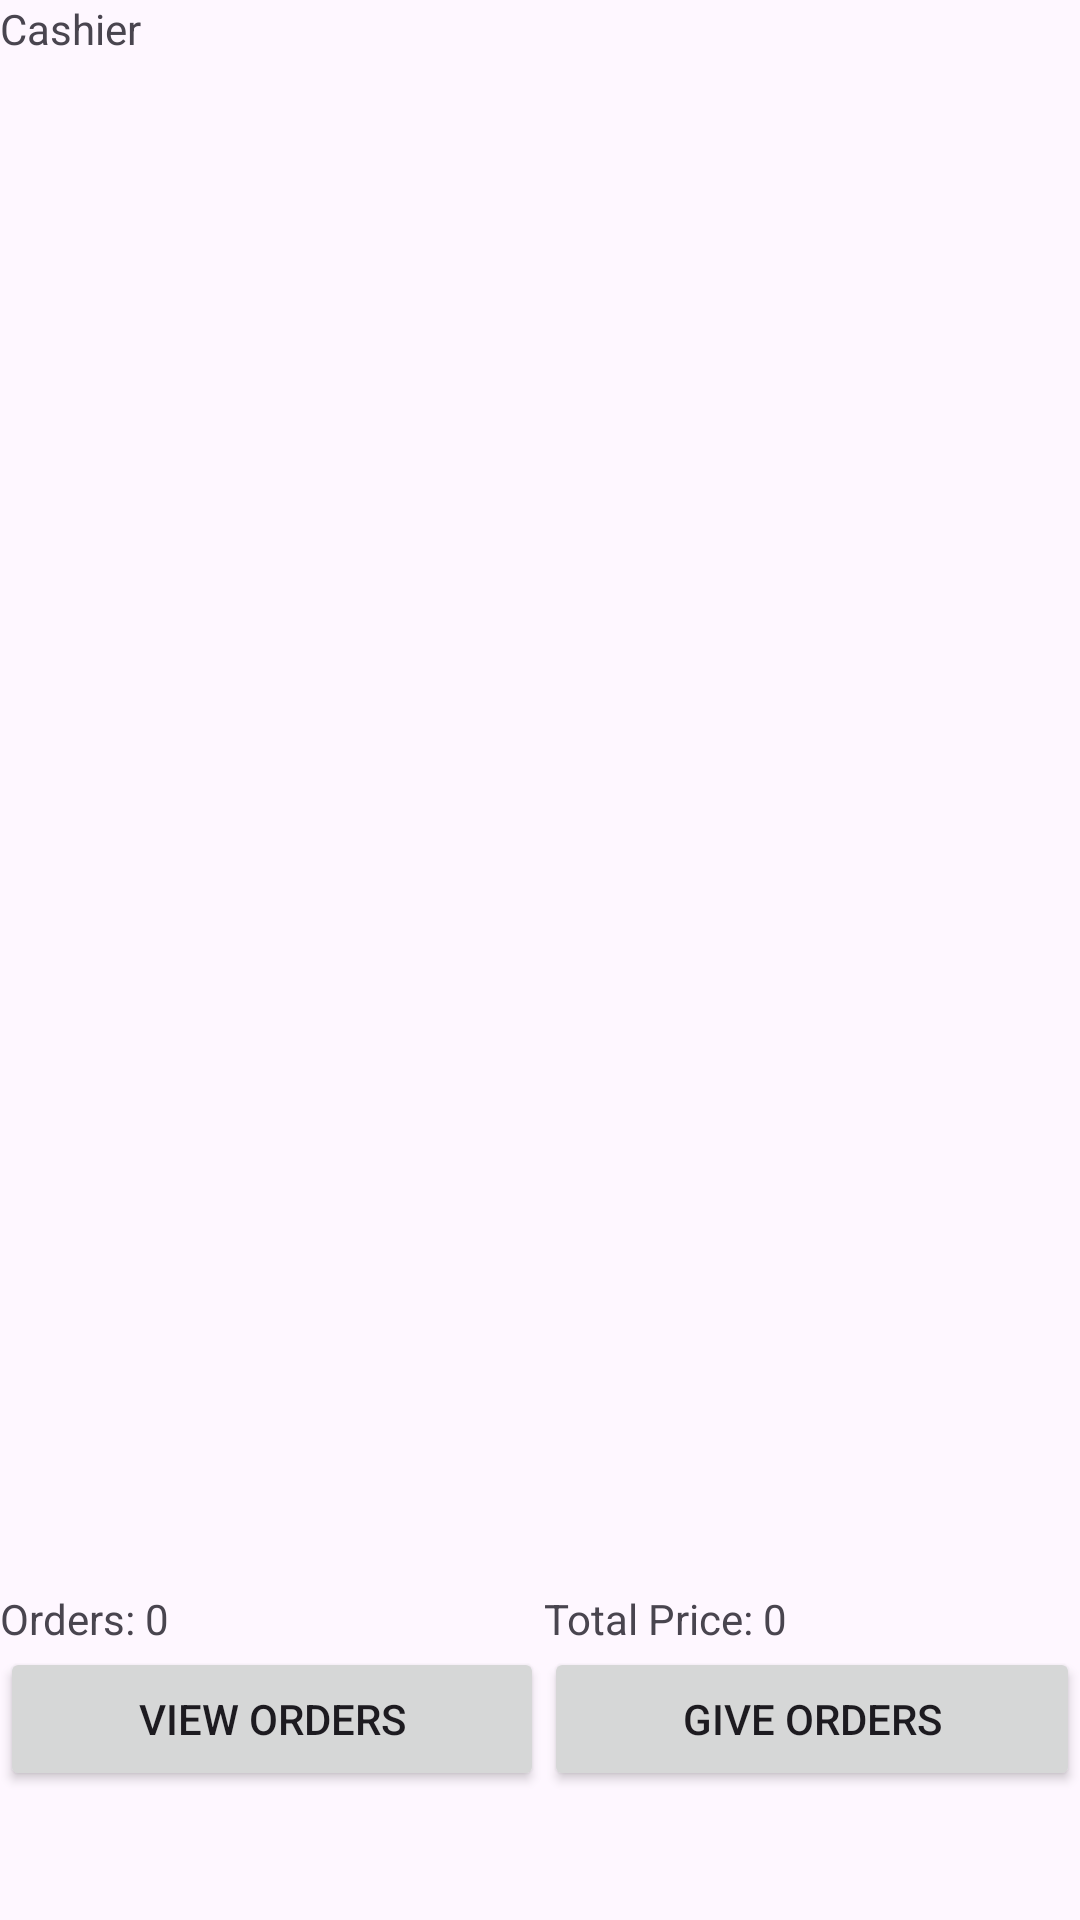

Reconstruct the res/layout file that produces this screen, plus the resources it refers to.
<!-- AndroidManifest.xml: application theme Theme.MOBCAPP -->
<!-- res/layout/activity_cashier.xml -->
<?xml version="1.0" encoding="utf-8"?>
<LinearLayout xmlns:android="http://schemas.android.com/apk/res/android"
    xmlns:app="http://schemas.android.com/apk/res-auto"
    xmlns:tools="http://schemas.android.com/tools"
    android:id="@+id/linearLayout_GameDifficulty"
    android:layout_width="match_parent"
    android:layout_height="match_parent"
    android:orientation="vertical"
    tools:context=".Cashier">

    <TextView
        android:id="@+id/textView3"
        android:layout_width="match_parent"
        android:layout_height="wrap_content"
        android:text="Cashier" />

    <androidx.recyclerview.widget.RecyclerView
        android:id="@+id/cashier_RecyclerView"
        android:layout_width="match_parent"
        android:layout_height="match_parent"
        android:layout_weight="1">

    </androidx.recyclerview.widget.RecyclerView>

    <TableLayout
        android:layout_width="match_parent"
        android:layout_height="110dp">

        <TableRow
            android:layout_width="match_parent"
            android:layout_height="match_parent">

            <TextView
                android:id="@+id/orderCount_TextView"
                android:layout_width="wrap_content"
                android:layout_height="wrap_content"
                android:layout_weight="1"
                android:text="Orders: 0" />

            <TextView
                android:id="@+id/orderTotalPrice_TextView"
                android:layout_width="wrap_content"
                android:layout_height="wrap_content"
                android:layout_weight="1"
                android:text="Total Price: 0" />
        </TableRow>

        <TableRow
            android:layout_width="match_parent"
            android:layout_height="match_parent">

            <Button
                android:id="@+id/viewOrders_Button"
                android:layout_width="wrap_content"
                android:layout_height="wrap_content"
                android:layout_weight="1"
                android:text="View Orders" />

            <Button
                android:id="@+id/giveOrders_Button"
                android:layout_width="wrap_content"
                android:layout_height="wrap_content"
                android:layout_weight="1"
                android:text="Give Orders" />
        </TableRow>

    </TableLayout>

</LinearLayout>
<!-- resources referenced by this layout -->
<resources>
  <style name="Theme.MOBCAPP" parent="Base.Theme.MOBCAPP" />
  <style name="Base.Theme.MOBCAPP" parent="Theme.Material3.DayNight.NoActionBar">
          
          
      </style>
</resources>
